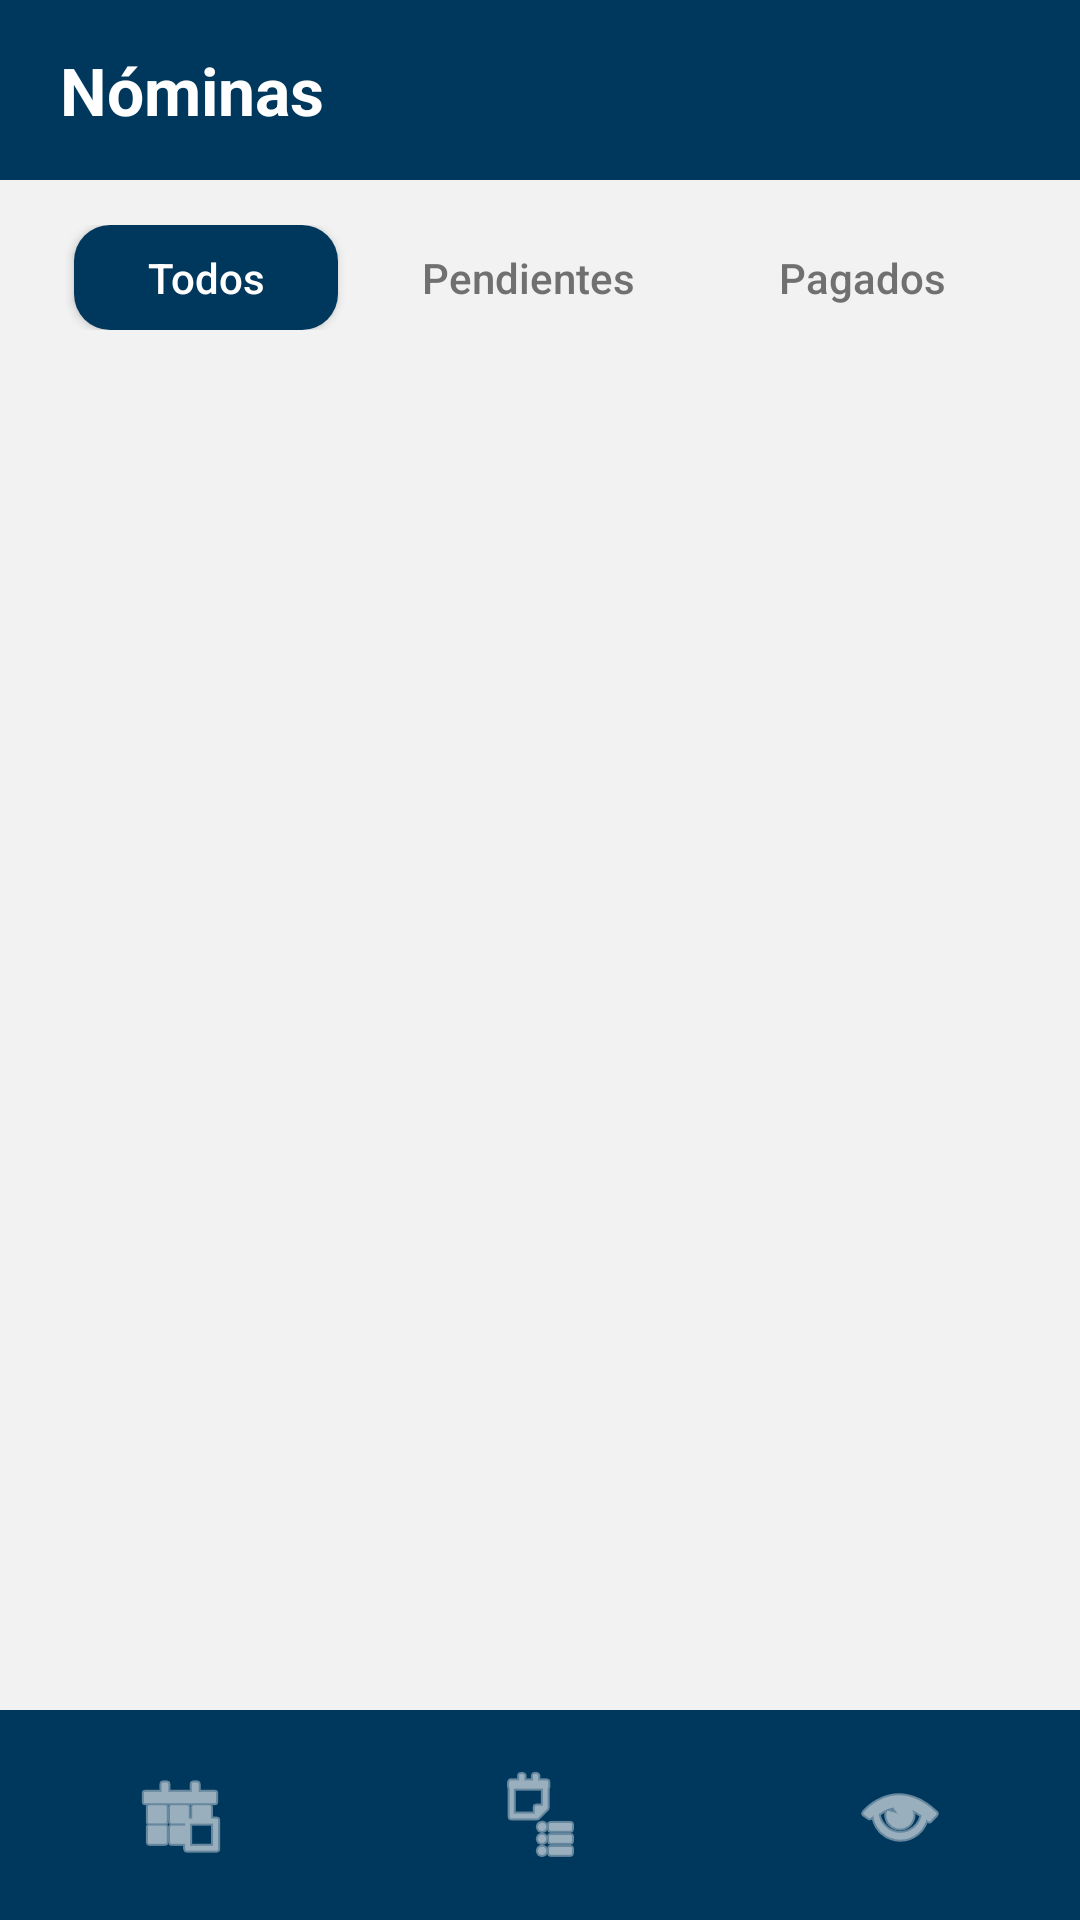

Write the Android layout XML for this screen, with the resource values it uses.
<!-- AndroidManifest.xml: application theme Theme.SIGPROLider -->
<!-- res/layout/activity_nominas.xml -->
<?xml version="1.0" encoding="utf-8"?>
<androidx.constraintlayout.widget.ConstraintLayout xmlns:android="http://schemas.android.com/apk/res/android"
    xmlns:app="http://schemas.android.com/apk/res-auto"
    xmlns:tools="http://schemas.android.com/tools"
    android:layout_width="match_parent"
    android:layout_height="match_parent"
    android:background="#F2F2F2">

    <View
        android:id="@+id/headerNominas"
        android:layout_width="match_parent"
        android:layout_height="60dp"
        android:background="#00385D"
        app:layout_constraintTop_toTopOf="parent" />

    <TextView
        android:id="@+id/titleNominas"
        android:layout_width="wrap_content"
        android:layout_height="wrap_content"
        android:layout_marginStart="20dp"
        android:text="Nóminas"
        android:textColor="#FFFFFF"
        android:textSize="22sp"
        android:textStyle="bold"
        app:layout_constraintBottom_toBottomOf="@id/headerNominas"
        app:layout_constraintStart_toStartOf="parent"
        app:layout_constraintTop_toTopOf="@id/headerNominas" />

    <LinearLayout
        android:id="@+id/layoutFiltros"
        android:layout_width="match_parent"
        android:layout_height="wrap_content"
        android:orientation="horizontal"
        android:padding="15dp"
        android:gravity="center"
        app:layout_constraintTop_toBottomOf="@id/headerNominas"
        app:layout_constraintStart_toStartOf="parent"
        app:layout_constraintEnd_toEndOf="parent">

        <androidx.appcompat.widget.AppCompatButton
            android:id="@+id/btnFilterAll"
            android:layout_width="wrap_content"
            android:layout_height="35dp"
            android:layout_marginEnd="8dp"
            android:background="@drawable/bg_filter_selected"
            android:paddingHorizontal="20dp"
            android:text="Todos"
            android:textAllCaps="false"
            android:textColor="#FFFFFF" />

        <androidx.appcompat.widget.AppCompatButton
            android:id="@+id/btnFilterPending"
            android:layout_width="wrap_content"
            android:layout_height="35dp"
            android:layout_marginEnd="8dp"
            android:background="@drawable/bg_filter_unselected"
            android:paddingHorizontal="20dp"
            android:text="Pendientes"
            android:textAllCaps="false"
            android:textColor="#707070" />

        <androidx.appcompat.widget.AppCompatButton
            android:id="@+id/btnFilterPaid"
            android:layout_width="wrap_content"
            android:layout_height="35dp"
            android:background="@drawable/bg_filter_unselected"
            android:paddingHorizontal="20dp"
            android:text="Pagados"
            android:textAllCaps="false"
            android:textColor="#707070" />

    </LinearLayout>

    <androidx.recyclerview.widget.RecyclerView
        android:id="@+id/rvNominas"
        android:layout_width="match_parent"
        android:layout_height="0dp"
        app:layout_constraintBottom_toTopOf="@id/bottomNavigation"
        app:layout_constraintTop_toBottomOf="@id/layoutFiltros"
        tools:listitem="@layout/item_nomina" />

    <LinearLayout
        android:id="@+id/bottomNavigation"
        android:layout_width="match_parent"
        android:layout_height="70dp"
        android:background="#00385D"
        android:gravity="center"
        android:orientation="horizontal"
        app:layout_constraintBottom_toBottomOf="parent">

        <ImageButton
            android:layout_width="0dp"
            android:layout_height="match_parent"
            android:layout_weight="1"
            android:background="?attr/selectableItemBackgroundBorderless"
            android:src="@android:drawable/ic_menu_today"
            app:tint="#FFFFFF" />

        <ImageButton
            android:layout_width="0dp"
            android:layout_height="match_parent"
            android:layout_weight="1"
            android:background="?attr/selectableItemBackgroundBorderless"
            android:src="@android:drawable/ic_menu_agenda"
            app:tint="#FFFFFF" />

        <ImageButton
            android:layout_width="0dp"
            android:layout_height="match_parent"
            android:layout_weight="1"
            android:background="?attr/selectableItemBackgroundBorderless"
            android:src="@android:drawable/ic_menu_view"
            app:tint="#FFFFFF" />
    </LinearLayout>

</androidx.constraintlayout.widget.ConstraintLayout>
<!-- res/layout/item_nomina.xml (included above) -->
<?xml version="1.0" encoding="utf-8"?>
<androidx.cardview.widget.CardView xmlns:android="http://schemas.android.com/apk/res/android"
    xmlns:app="http://schemas.android.com/apk/res-auto"
    android:layout_width="match_parent"
    android:layout_height="wrap_content"
    android:layout_margin="8dp"
    app:cardCornerRadius="25dp"
    app:cardElevation="4dp">

    <androidx.constraintlayout.widget.ConstraintLayout
        android:layout_width="match_parent"
        android:layout_height="wrap_content"
        android:padding="20dp">

        <TextView
            android:id="@+id/tvNombreEmpleado"
            android:layout_width="wrap_content"
            android:layout_height="wrap_content"
            android:text="Marcos Ortíz"
            android:textColor="#001A31"
            android:textSize="20sp"
            android:textStyle="bold"
            app:layout_constraintTop_toTopOf="parent"
            app:layout_constraintStart_toStartOf="parent" />

        <TextView
            android:id="@+id/tvPuesto"
            android:layout_width="wrap_content"
            android:layout_height="wrap_content"
            android:text="Diseñador gráfico"
            android:textColor="#707070"
            app:layout_constraintTop_toBottomOf="@id/tvNombreEmpleado"
            app:layout_constraintStart_toStartOf="parent" />

        <TextView
            android:id="@+id/tvVoucherNum"
            android:layout_width="wrap_content"
            android:layout_height="wrap_content"
            android:text="00123"
            android:textColor="#004A7C"
            android:textStyle="bold"
            app:layout_constraintTop_toTopOf="parent"
            app:layout_constraintEnd_toEndOf="parent" />

        <TextView
            android:id="@+id/tvVoucherLabel"
            android:layout_width="wrap_content"
            android:layout_height="wrap_content"
            android:text="NO. VOUCHER: "
            android:textSize="10sp"
            app:layout_constraintBaseline_toBaselineOf="@id/tvVoucherNum"
            app:layout_constraintEnd_toStartOf="@id/tvVoucherNum" />

        <LinearLayout
            android:id="@+id/containerInfo"
            android:layout_width="match_parent"
            android:layout_height="wrap_content"
            android:layout_marginTop="20dp"
            android:gravity="center_vertical"
            android:orientation="horizontal"
            app:layout_constraintTop_toBottomOf="@id/tvPuesto">

            <LinearLayout
                android:layout_width="0dp"
                android:layout_height="wrap_content"
                android:layout_weight="1"
                android:orientation="vertical">
                <TextView
                    android:layout_width="wrap_content"
                    android:layout_height="wrap_content"
                    android:text="TOTAL A PAGAR"
                    android:textSize="10sp"
                    android:textAllCaps="true"/>
                <TextView
                    android:id="@+id/tvMonto"
                    android:layout_width="wrap_content"
                    android:layout_height="wrap_content"
                    android:text="$15,000"
                    android:textColor="#004A7C"
                    android:textSize="28sp"
                    android:textStyle="bold" />
            </LinearLayout>

            <LinearLayout
                android:layout_width="wrap_content"
                android:layout_height="wrap_content"
                android:gravity="end"
                android:orientation="vertical">
                <TextView
                    android:id="@+id/tvStatusBadge"
                    android:layout_width="wrap_content"
                    android:layout_height="wrap_content"
                    android:background="@drawable/bg_status_pending"
                    android:paddingHorizontal="12dp"
                    android:paddingVertical="4dp"
                    android:text="PENDIENTE"
                    android:textColor="#B08932"
                    android:textSize="10sp"
                    android:textStyle="bold" />
                <TextView
                    android:layout_width="wrap_content"
                    android:layout_height="wrap_content"
                    android:text="15/10/2023"
                    android:textSize="10sp"
                    android:layout_marginTop="4dp"/>
            </LinearLayout>
        </LinearLayout>

        <androidx.appcompat.widget.AppCompatButton
            android:id="@+id/btnAccionNomina"
            android:layout_width="match_parent"
            android:layout_height="50dp"
            android:layout_marginTop="20dp"
            android:background="@drawable/bg_button_pay"
            android:text="Pagar Nómina"
            android:textAllCaps="false"
            android:textColor="#FFFFFF"
            android:textStyle="bold"
            app:layout_constraintTop_toBottomOf="@id/containerInfo"
            app:layout_constraintBottom_toBottomOf="parent" />

    </androidx.constraintlayout.widget.ConstraintLayout>
</androidx.cardview.widget.CardView>
<!-- resources referenced by this layout -->
<resources>
  <!-- drawable bg_button_pay (drawable) -->
  <?xml version="1.0" encoding="utf-8"?>
  <selector xmlns:android="http://schemas.android.com/apk/res/android">
      <shape xmlns:android="http://schemas.android.com/apk/res/android">
          <solid android:color="#00A86B" /> <corners android:radius="15dp" />
      </shape>
      <shape xmlns:android="http://schemas.android.com/apk/res/android">
          <solid android:color="#EDF2F7" />
          <corners android:radius="15dp" />
      </shape>
  </selector>
  <!-- drawable bg_filter_selected (drawable) -->
  <?xml version="1.0" encoding="utf-8"?>
  <shape xmlns:android="http://schemas.android.com/apk/res/android">
      <solid android:color="#00385D" />
      <corners android:radius="12dp" />
  </shape>
  <!-- drawable bg_status_pending (drawable) -->
  <?xml version="1.0" encoding="utf-8"?>
  <shape xmlns:android="http://schemas.android.com/apk/res/android">
      <solid android:color="#FFF8E1" />
  
      <corners android:radius="8dp" />
  
      <stroke
          android:width="1dp"
          android:color="#FFECB3" />
  </shape>
  <style name="Theme.SIGPROLider" parent="Theme.MaterialComponents.DayNight.NoActionBar">
          <item name="android:statusBarColor">@android:color/transparent</item>
          <item name="android:navigationBarColor">@android:color/white</item>
          <item name="android:windowLightStatusBar">true</item>
          <item name="colorPrimary">#1976D2</item>
          <item name="colorPrimaryDark">#1565C0</item>
          <item name="colorAccent">#1976D2</item>
      </style>
</resources>
